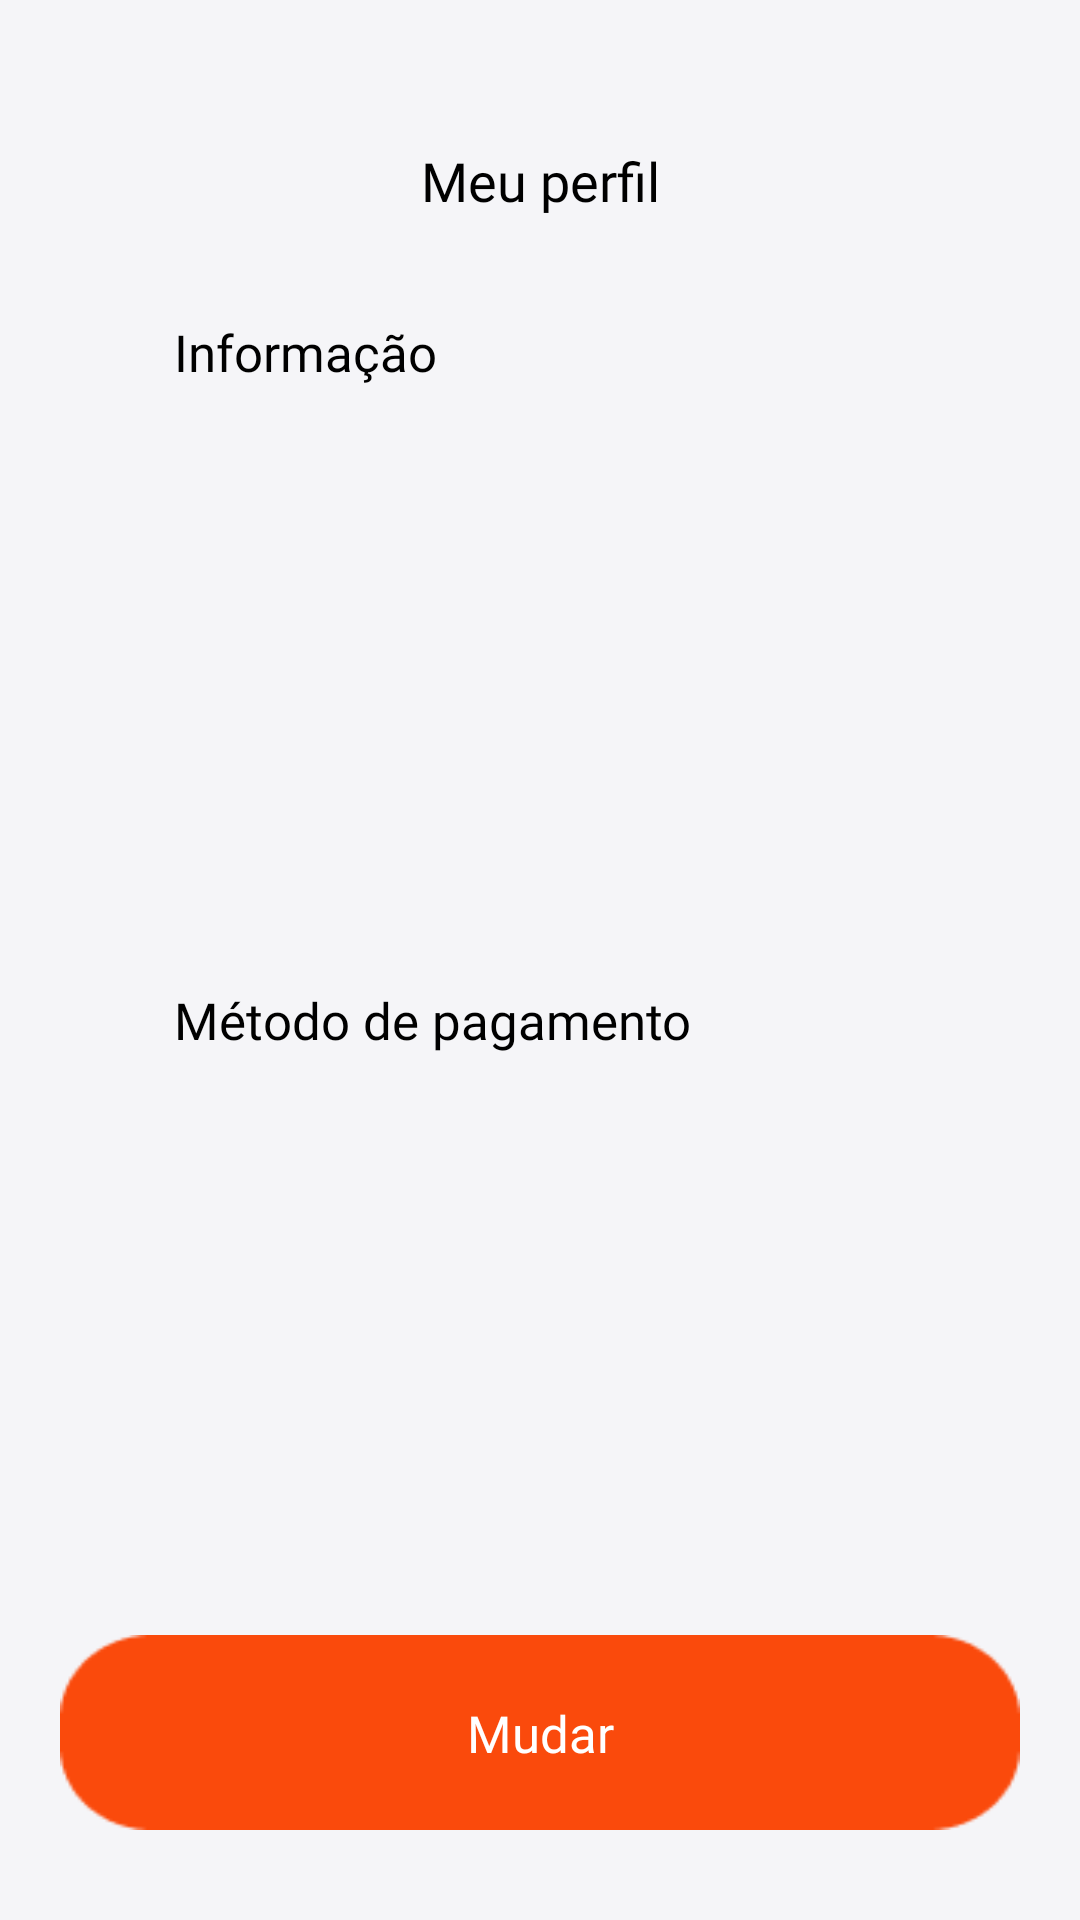

The Android layout XML behind this screen, and the referenced resources:
<!-- AndroidManifest.xml: application theme Theme.AppDelivery -->
<!-- res/layout/tela_perfil.xml -->
<?xml version="1.0" encoding="utf-8"?>
<androidx.constraintlayout.widget.ConstraintLayout xmlns:android="http://schemas.android.com/apk/res/android"
    xmlns:app="http://schemas.android.com/apk/res-auto"
    xmlns:tools="http://schemas.android.com/tools"
    android:layout_width="match_parent"
    android:background="#F5F5F8"
    android:layout_height="match_parent">

    <ImageButton
        android:id="@+id/bnt_login"
        android:layout_width="0dp"
        android:layout_height="65dp"
        android:layout_marginTop="20dp"
        android:layout_marginStart="20dp"
        android:layout_marginEnd="20dp"
        android:layout_marginBottom="30dp"
        android:background="@drawable/botaored"
        app:layout_constraintBottom_toBottomOf="parent"
        app:layout_constraintEnd_toEndOf="parent"
        app:layout_constraintStart_toStartOf="parent"
        tools:ignore="SpeakableTextPresentCheck" />

    <TextView
        android:id="@+id/text_btn_2"
        android:layout_width="wrap_content"
        android:layout_height="wrap_content"
        android:fontFamily="@font/abeezee_italic"
        android:gravity="center"
        android:text="Mudar"
        android:textColor="@color/white"
        android:textSize="17sp"
        app:layout_constraintBottom_toBottomOf="@+id/bnt_login"
        app:layout_constraintEnd_toEndOf="@+id/bnt_login"
        app:layout_constraintStart_toStartOf="@+id/bnt_login"
        app:layout_constraintTop_toTopOf="@+id/bnt_login"
        tools:ignore="TextContrastCheck" />

    <TextView
        android:id="@+id/text_perfil"
        android:layout_width="wrap_content"
        android:layout_height="wrap_content"
        android:gravity="center"
        android:layout_marginTop="48dp"
        android:text="Meu perfil"
        android:textColor="@color/black"
        android:textSize="18sp"
        android:fontFamily="@font/abeezee_italic"
        app:layout_constraintEnd_toEndOf="parent"
        app:layout_constraintStart_toStartOf="parent"
        app:layout_constraintTop_toTopOf="parent" />

    <TextView
        android:id="@+id/title_information"
        android:layout_width="wrap_content"
        android:layout_height="wrap_content"
        android:layout_marginStart="58dp"
        android:layout_marginTop="106dp"
        android:layout_marginEnd="296dp"
        android:text="Informação"
        android:textSize="17sp"
        android:textColor="@color/black"
        android:fontFamily="@font/abeezee_italic"
        app:layout_constraintStart_toStartOf="parent"
        app:layout_constraintTop_toTopOf="parent" />

    <TextView
        android:id="@+id/title_pagament"
        android:layout_width="wrap_content"
        android:layout_height="wrap_content"
        android:layout_marginTop="200dp"
        android:layout_marginStart="58dp"
        android:fontFamily="@font/abeezee_italic"
        android:gravity="start"
        android:text="Método de pagamento"
        android:textColor="@color/black"
        android:textSize="17sp"
        app:layout_constraintStart_toStartOf="parent"
        app:layout_constraintTop_toBottomOf="@id/title_information" />


</androidx.constraintlayout.widget.ConstraintLayout>
<!-- resources referenced by this layout -->
<resources>
  <color name="black">#FF000000</color>
  <color name="white">#FFFFFFFF</color>
  <!-- drawable botaored: png bitmap (drawable, 1288 bytes) -->
  <style name="Theme.AppDelivery" parent="Theme.MaterialComponents.Light.NoActionBar">
          
          <item name="colorPrimary">#F2F2F2</item>
          <item name="colorPrimaryVariant">@color/purple_700</item>
          <item name="colorOnPrimary">@color/orange</item>
          
          <item name="colorSecondary">@color/teal_200</item>
          <item name="colorSecondaryVariant">@color/teal_700</item>
          <item name="colorOnSecondary">#000000</item>
          
          <item name="android:statusBarColor">#FF4B3A</item>
          
          <item name="radioButtonStyle">@style/Widget.App.RadioButton</item>
      </style>
  <color name="purple_700">#FF3700B3</color>
  <color name="orange">#FA4A0C</color>
  <color name="teal_200">#FF03DAC5</color>
  <color name="teal_700">#FF018786</color>
  <style name="Widget.App.RadioButton" parent="Widget.MaterialComponents.CompoundButton.RadioButton">
          <item name="materialThemeOverlay">@style/ThemeOverlay.App.RadioButton</item>
      </style>
  <style name="ThemeOverlay.App.RadioButton" parent="">
          <item name="colorOnSurface">@color/orange</item>
          <item name="colorSecondary">@color/orange</item>
      </style>
</resources>
